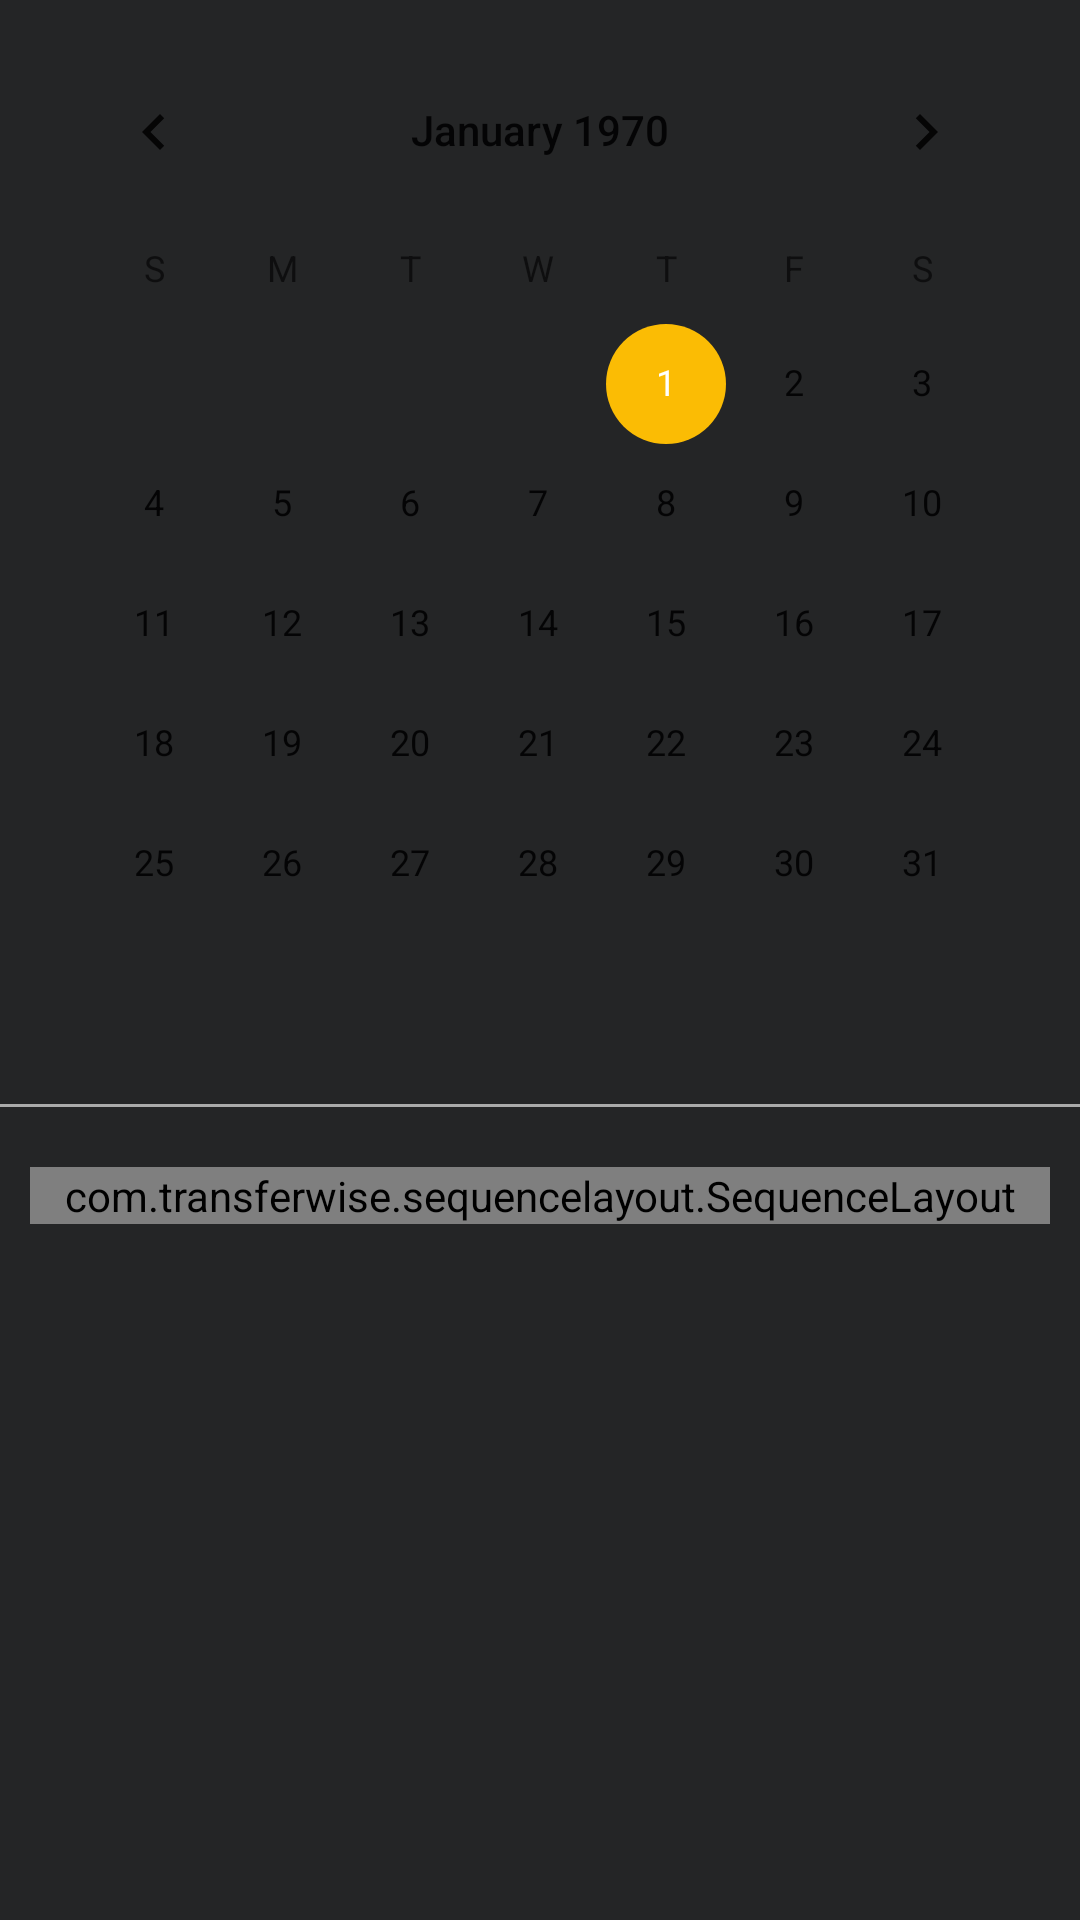

Android layout source for this screen:
<!-- AndroidManifest.xml: application theme AppTheme -->
<!-- res/layout/fragment_main_calendar.xml -->
<?xml version="1.0" encoding="utf-8"?>
<LinearLayout xmlns:android="http://schemas.android.com/apk/res/android"
    xmlns:tools="http://schemas.android.com/tools"
    android:layout_width="match_parent"
    android:layout_height="match_parent"
    xmlns:app="http://schemas.android.com/apk/res-auto"
    android:orientation="horizontal"
    android:background="@color/main_background"
    tools:context=".fragment.mainFragment.MainCalendarFragment">


    <LinearLayout
        android:layout_width="wrap_content"
        android:layout_height="wrap_content"
        android:orientation="vertical">

        <CalendarView
            android:id="@+id/calendarView"
            android:layout_width="wrap_content"
            android:layout_height="wrap_content"
            android:backgroundTint="@color/blue_grey_400"
            android:layout_margin="10dp"/>

        <View
            android:layout_width="match_parent"
            android:layout_height="1dp"
            android:layout_marginTop="10dp"
            android:layout_marginBottom="10dp"
            android:background="@android:color/darker_gray" />

        <com.transferwise.sequencelayout.SequenceLayout
            android:layout_margin="10dp"
            android:layout_width="match_parent"
            android:layout_gravity="center_horizontal"
            android:layout_height="match_parent">

            <com.transferwise.sequencelayout.SequenceStep
                android:layout_width="match_parent"
                android:layout_height="wrap_content"
                app:anchor="하루 전"
                app:title="First step"/>

            <com.transferwise.sequencelayout.SequenceStep
                android:layout_width="match_parent"
                android:layout_height="wrap_content"
                app:title="Second step"/>

            <com.transferwise.sequencelayout.SequenceStep
                android:layout_width="match_parent"
                android:layout_height="wrap_content"
                app:active="true"
                app:anchor="오늘"
                app:subtitle="Challenge 모드 성공 \n점수"
                app:title="Third step"
                app:titleTextAppearance="@style/TextAppearance.AppCompat.Title"/>

            <com.transferwise.sequencelayout.SequenceStep
                android:layout_width="match_parent"
                android:layout_height="wrap_content"
                app:title="Fourth step"/>

            <com.transferwise.sequencelayout.SequenceStep
                android:layout_width="match_parent"
                android:layout_height="wrap_content"
                app:anchor="2 Dec"
                app:title="Fifth step"/>
            <com.transferwise.sequencelayout.SequenceStep
                android:layout_width="match_parent"
                android:layout_height="match_parent" />
        </com.transferwise.sequencelayout.SequenceLayout>



    </LinearLayout>

    <View
        android:layout_width="1dp"
        android:layout_height="match_parent"
        android:layout_marginTop="10dp"
        android:layout_marginBottom="10dp"
        android:background="@android:color/darker_gray" />

    <TextView
        android:id="@+id/textBtn"
        android:layout_width="wrap_content"
        android:layout_height="wrap_content"
        android:layout_gravity="center"
        android:textColor="@android:color/white"
        android:text="타임라인"/>

</LinearLayout>
<!-- resources referenced by this layout -->
<resources>
  <color name="blue_grey_400">#78909C</color>
  <color name="main_background">#242526</color>
  <style name="AppTheme" parent="Theme.MaterialComponents.Light.NoActionBar">
          
          <item name="colorPrimary">@color/mp_color_primary</item>
          <item name="colorPrimaryVariant">@color/mp_color_primary_variant</item>
          <item name="colorPrimaryDark">@color/mp_color_primary_dark</item>
          
          <item name="colorSecondary">@color/mp_color_secondary</item>
          <item name="colorSecondaryVariant">@color/mp_color_secondary_variant</item>
          <item name="colorError">@color/mp_color_error</item>
          
          <item name="android:statusBarColor">?attr/colorPrimary</item>
          
      </style>
  <color name="mp_color_primary">#007F8B</color>
  <color name="mp_color_primary_variant">#12B5CB</color>
  <color name="mp_color_primary_dark">#00676D</color>
  <color name="mp_color_secondary">#FBBC04</color>
  <color name="mp_color_secondary_variant">#F9AB00</color>
  <color name="mp_color_error">#B00020</color>
</resources>
